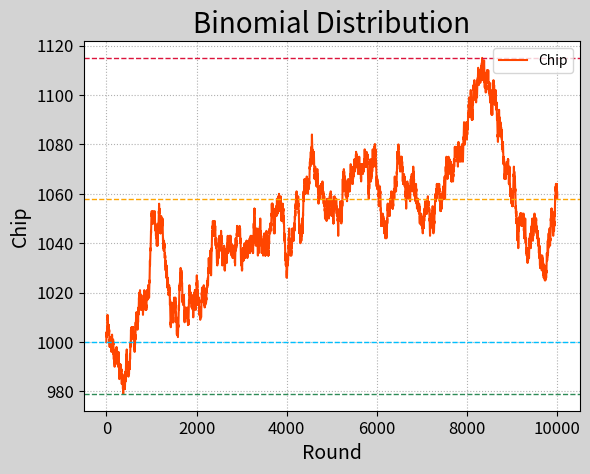

Write the Python code that produced this figure.
# -*- coding: utf-8 -*-
from __future__ import unicode_literals
import numpy as np
import matplotlib.pyplot as mp
outcomes = np.random.binomial(9, 0.5, 10000)
chips = [1000]
for outcome in outcomes:
    if outcome >= 5:
        chips.append(chips[-1] + 1)
    else:
        chips.append(chips[-1] - 1)
chips = np.array(chips)
mp.figure('Binomial Distribution',
          facecolor='lightgray')
mp.title('Binomial Distribution', fontsize=20)
mp.xlabel('Round', fontsize=14)
mp.ylabel('Chip', fontsize=14)
mp.tick_params(labelsize=12)
mp.grid(linestyle=':')
o, h, l, c = 0, chips.argmax(), chips.argmin(), \
    chips.size - 1
if chips[o] < chips[c]:
    color = 'orangered'
elif chips[c] < chips[o]:
    color = 'limegreen'
else:
    color = 'dodgerblue'
mp.plot(chips, c=color, label='Chip')
mp.axhline(y=chips[o], linestyle='--',
           color='deepskyblue', linewidth=1)
mp.axhline(y=chips[h], linestyle='--',
           color='crimson', linewidth=1)
mp.axhline(y=chips[l], linestyle='--',
           color='seagreen', linewidth=1)
mp.axhline(y=chips[c], linestyle='--',
           color='orange', linewidth=1)
mp.legend()
mp.show()
